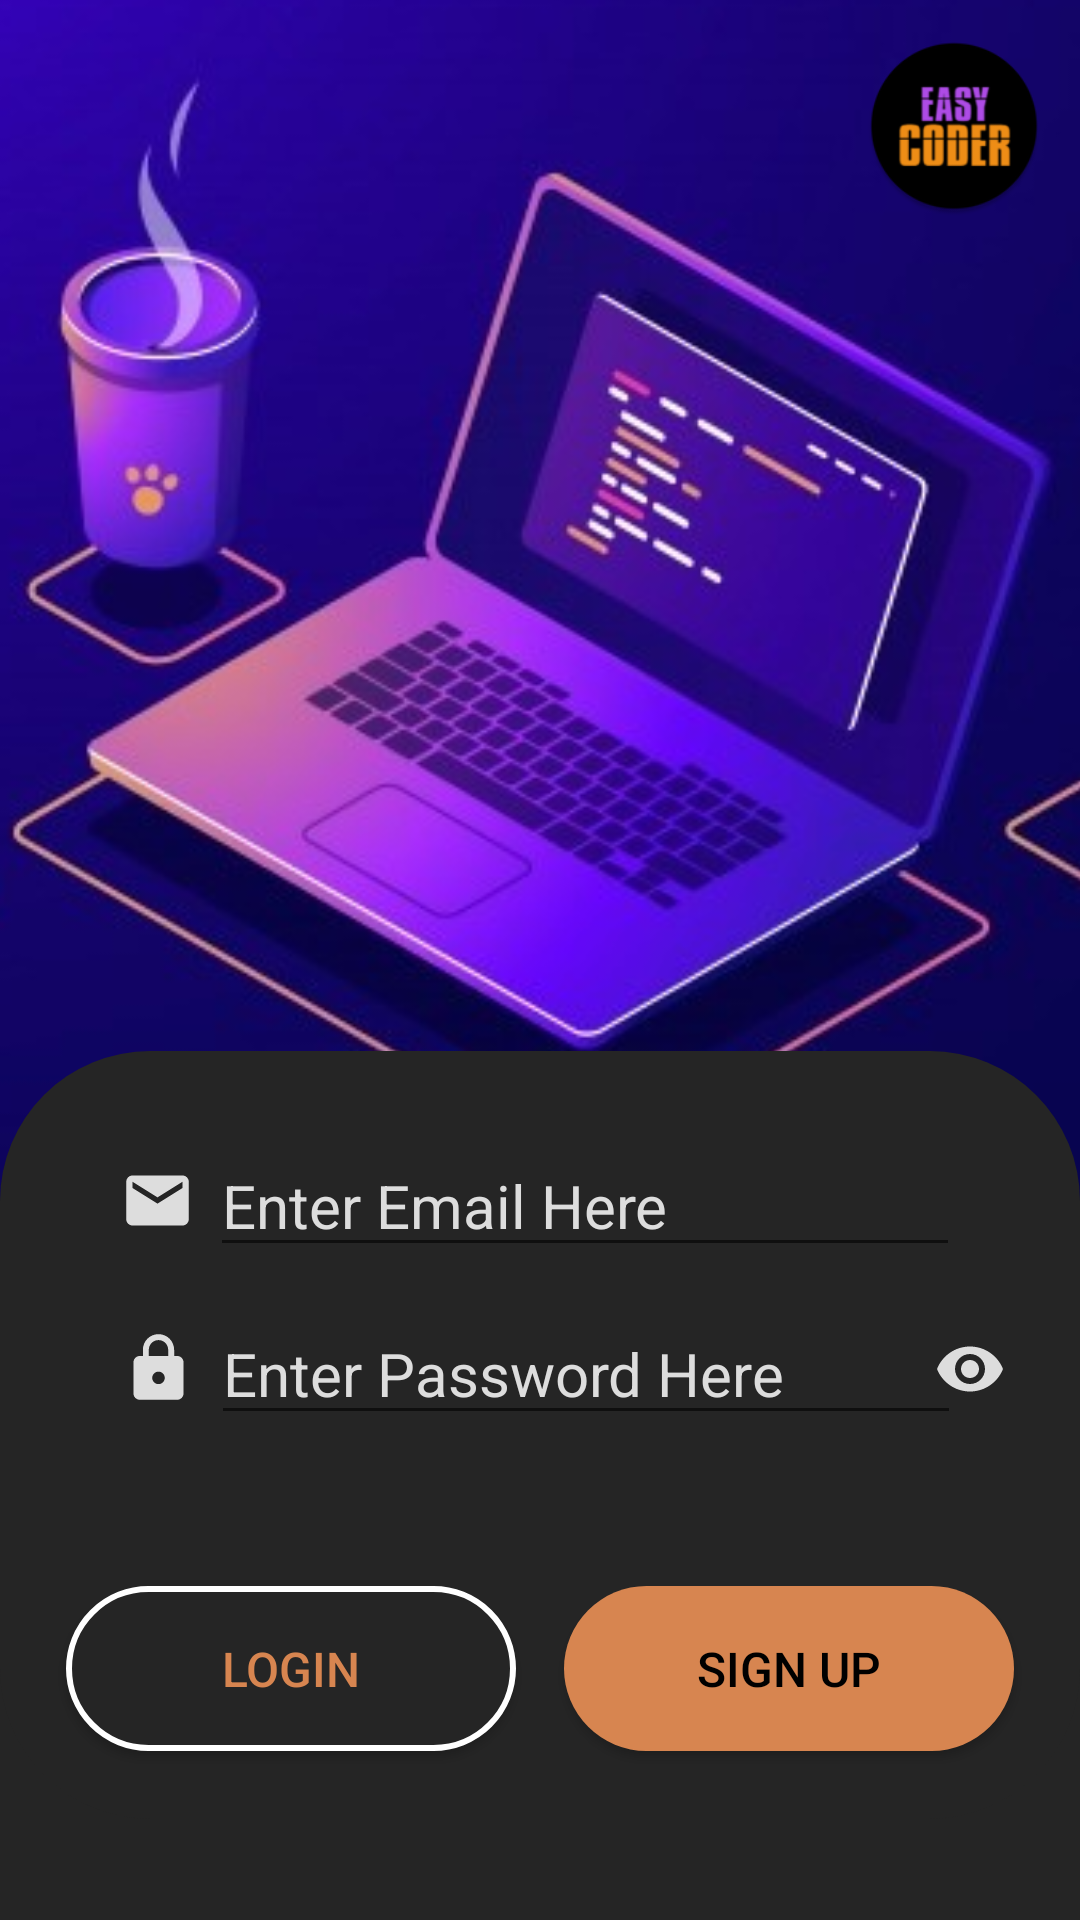

Reconstruct the res/layout file that produces this screen, plus the resources it refers to.
<!-- AndroidManifest.xml: application theme AppTheme -->
<!-- res/layout/activity_main.xml -->
<?xml version="1.0" encoding="utf-8"?>
<RelativeLayout xmlns:android="http://schemas.android.com/apk/res/android"
    xmlns:tools="http://schemas.android.com/tools"
    android:layout_width="match_parent"
    android:layout_height="match_parent"
    android:background="@color/colorPrimaryDark"
    tools:context=".MainActivity">

    <ImageView
        android:id="@+id/mainImg"
        android:layout_width="match_parent"
        android:layout_height="420dp"
        android:layout_marginTop="-15dp"
        android:contentDescription="@string/description"
        android:scaleType="centerCrop"
        android:src="@drawable/main_img" />

    <ImageView
        android:id="@+id/logo"
        android:layout_width="60dp"
        android:layout_height="60dp"
        android:layout_alignParentTop="true"
        android:layout_alignParentEnd="true"
        android:layout_marginTop="12dp"
        android:layout_marginEnd="12dp"
        android:contentDescription="@string/description"
        android:src="@mipmap/ic_launcher_round" />

    <LinearLayout
        android:layout_width="match_parent"
        android:layout_height="wrap_content"
        android:layout_alignTop="@+id/mainImg"
        android:layout_alignParentStart="true"
        android:layout_alignParentEnd="true"
        android:layout_marginTop="365dp"
        android:background="@drawable/lin_layout_bg"
        android:orientation="vertical">

        <LinearLayout
            android:layout_width="match_parent"
            android:layout_height="wrap_content"
            android:layout_marginStart="8dp"
            android:layout_marginTop="18dp"
            android:layout_marginEnd="8dp"
            android:layout_marginBottom="8dp"
            android:orientation="vertical">

            <LinearLayout
                android:layout_width="match_parent"
                android:layout_height="wrap_content"
                android:gravity="center"
                android:orientation="horizontal">

                <ImageView
                    android:layout_width="25dp"
                    android:layout_height="25dp"
                    android:layout_marginStart="16dp"
                    android:layout_marginTop="8dp"
                    android:layout_marginBottom="4dp"
                    android:contentDescription="@string/description"
                    android:src="@drawable/email" />

                <EditText
                    android:id="@+id/email"
                    android:layout_width="250dp"
                    android:layout_height="wrap_content"
                    android:layout_gravity="center"
                    android:layout_marginTop="8dp"
                    android:layout_marginStart="5dp"
                    android:layout_marginEnd="16dp"
                    android:layout_marginBottom="4dp"
                    android:focusedByDefault="false"
                    android:hint="@string/email"
                    android:importantForAutofill="no"
                    android:inputType="textEmailAddress"
                    android:textColor="@color/colorAccent"
                    android:textColorHint="@color/lightWhite"
                    android:textSize="20sp"
                    tools:targetApi="o" />

            </LinearLayout>

            <LinearLayout
                android:layout_width="match_parent"
                android:layout_height="wrap_content"
                android:gravity="center"
                android:orientation="horizontal">

                <ImageView
                    android:layout_width="25dp"
                    android:layout_height="25dp"
                    android:layout_marginStart="16dp"
                    android:layout_marginTop="8dp"
                    android:layout_marginBottom="4dp"
                    android:contentDescription="@string/description"
                    android:src="@drawable/password" />

                <EditText
                    android:id="@+id/password"
                    android:layout_width="250dp"
                    android:layout_height="wrap_content"
                    android:layout_gravity="center"
                    android:layout_marginTop="8dp"
                    android:layout_marginStart="5dp"
                    android:layout_marginBottom="4dp"
                    android:focusedByDefault="false"
                    android:hint="@string/password"
                    android:importantForAutofill="no"
                    android:inputType="textPassword"
                    android:textColor="@color/colorAccent"
                    android:textColorHint="@color/lightWhite"
                    android:textSize="20sp"
                    tools:targetApi="o" />

                <ImageButton
                    android:id="@+id/eye"
                    android:layout_width="25dp"
                    android:layout_height="25dp"
                    android:layout_marginStart="-10dp"
                    android:layout_marginTop="8dp"
                    android:layout_marginBottom="4dp"
                    android:background="@android:color/transparent"
                    android:contentDescription="@string/description"
                    android:src="@drawable/eye" />

            </LinearLayout>

        </LinearLayout>

        <LinearLayout
            android:layout_width="match_parent"
            android:layout_height="100dp"
            android:layout_marginTop="18dp"
            android:gravity="center"
            android:orientation="horizontal">

            <Button
                android:id="@+id/btn_login"
                android:layout_width="150dp"
                android:layout_height="55dp"
                android:layout_marginStart="16dp"
                android:layout_marginTop="16dp"
                android:layout_marginEnd="8dp"
                android:layout_marginBottom="16dp"
                android:background="@drawable/btn2bg"
                android:text="@string/login"
                android:textColor="@color/colorAccent"
                android:textSize="16sp"
                tools:ignore="ButtonStyle" />

            <Button
                android:id="@+id/btn_signup"
                android:layout_width="150dp"
                android:layout_height="55dp"
                android:layout_marginStart="8dp"
                android:layout_marginTop="16dp"
                android:layout_marginEnd="16dp"
                android:layout_marginBottom="16dp"
                android:background="@drawable/btn1bg"
                android:text="@string/sign_up"
                android:textColor="@color/colorBlack"
                android:textSize="16sp"
                tools:ignore="ButtonStyle" />

        </LinearLayout>

    </LinearLayout>

</RelativeLayout>
<!-- resources referenced by this layout -->
<resources>
  <color name="colorAccent">#D78550</color>
  <color name="colorBlack">#000</color>
  <color name="colorPrimaryDark">#252525</color>
  <color name="lightWhite">#ddd</color>
  <!-- drawable btn1bg (drawable) -->
  <?xml version="1.0" encoding="utf-8"?>
  <shape xmlns:android="http://schemas.android.com/apk/res/android">
  
      <solid android:color="@color/colorAccent"/>
  
      <corners android:radius="50dp"/>
  
  </shape>
  <!-- drawable btn2bg (drawable) -->
  <?xml version="1.0" encoding="utf-8"?>
  <shape xmlns:android="http://schemas.android.com/apk/res/android">
  
      <solid
          android:color="@color/colorPrimaryDark">
      </solid>
  
      <stroke
          android:width="2dp"
          android:color="@color/white">
      </stroke>
  
      <corners
          android:radius="50dp">
      </corners>
  
  </shape>
  <!-- drawable email (drawable) -->
  <vector xmlns:android="http://schemas.android.com/apk/res/android"
          android:width="24dp"
          android:height="24dp"
          android:viewportWidth="24.0"
          android:viewportHeight="24.0">
      <path
          android:fillColor="@color/lightWhite"
          android:pathData="M20,4L4,4c-1.1,0 -1.99,0.9 -1.99,2L2,18c0,1.1 0.9,2 2,2h16c1.1,0 2,-0.9 2,-2L22,6c0,-1.1 -0.9,-2 -2,-2zM20,8l-8,5 -8,-5L4,6l8,5 8,-5v2z"/>
  </vector>
  <!-- drawable eye (drawable) -->
  <vector xmlns:android="http://schemas.android.com/apk/res/android"
          android:width="24dp"
          android:height="24dp"
          android:viewportWidth="24.0"
          android:viewportHeight="24.0">
      <path
          android:fillColor="@color/lightWhite"
          android:pathData="M12,4.5C7,4.5 2.73,7.61 1,12c1.73,4.39 6,7.5 11,7.5s9.27,-3.11 11,-7.5c-1.73,-4.39 -6,-7.5 -11,-7.5zM12,17c-2.76,0 -5,-2.24 -5,-5s2.24,-5 5,-5 5,2.24 5,5 -2.24,5 -5,5zM12,9c-1.66,0 -3,1.34 -3,3s1.34,3 3,3 3,-1.34 3,-3 -1.34,-3 -3,-3z"/>
  </vector>
  <!-- drawable lin_layout_bg (drawable) -->
  <?xml version="1.0" encoding="utf-8"?>
  <shape xmlns:android="http://schemas.android.com/apk/res/android">
  
      <corners
          android:radius="50dp">
      </corners>
  
      <solid
          android:color="@color/colorPrimaryDark">
      </solid>
  
  </shape>
  <!-- drawable main_img: jpg bitmap (drawable-v24, 55664 bytes) -->
  <!-- drawable password (drawable) -->
  <vector xmlns:android="http://schemas.android.com/apk/res/android"
          android:width="24dp"
          android:height="24dp"
          android:viewportWidth="24.0"
          android:viewportHeight="24.0">
      <path
          android:fillColor="@color/lightWhite"
          android:pathData="M18,8h-1L17,6c0,-2.76 -2.24,-5 -5,-5S7,3.24 7,6v2L6,8c-1.1,0 -2,0.9 -2,2v10c0,1.1 0.9,2 2,2h12c1.1,0 2,-0.9 2,-2L20,10c0,-1.1 -0.9,-2 -2,-2zM12,17c-1.1,0 -2,-0.9 -2,-2s0.9,-2 2,-2 2,0.9 2,2 -0.9,2 -2,2zM15.1,8L8.9,8L8.9,6c0,-1.71 1.39,-3.1 3.1,-3.1 1.71,0 3.1,1.39 3.1,3.1v2z"/>
  </vector>
  <!-- mipmap ic_launcher_round: png bitmap (mipmap-xxhdpi, 8443 bytes) -->
  <string name="description">description</string>
  <string name="email">Enter Email Here</string>
  <string name="login">login</string>
  <string name="password">Enter Password Here</string>
  <string name="sign_up">sign up</string>
  <style name="AppTheme" parent="Theme.AppCompat.Light.NoActionBar">
          
          <item name="colorPrimary">@color/colorPrimary</item>
          <item name="colorPrimaryDark">@color/colorPrimaryDark</item>
          <item name="colorAccent">@color/colorAccent</item>
  
          <item name="android:statusBarColor">@color/colorBlack</item>
      </style>
  <color name="white">#fff</color>
  <color name="colorPrimary">#BB86FC</color>
</resources>
